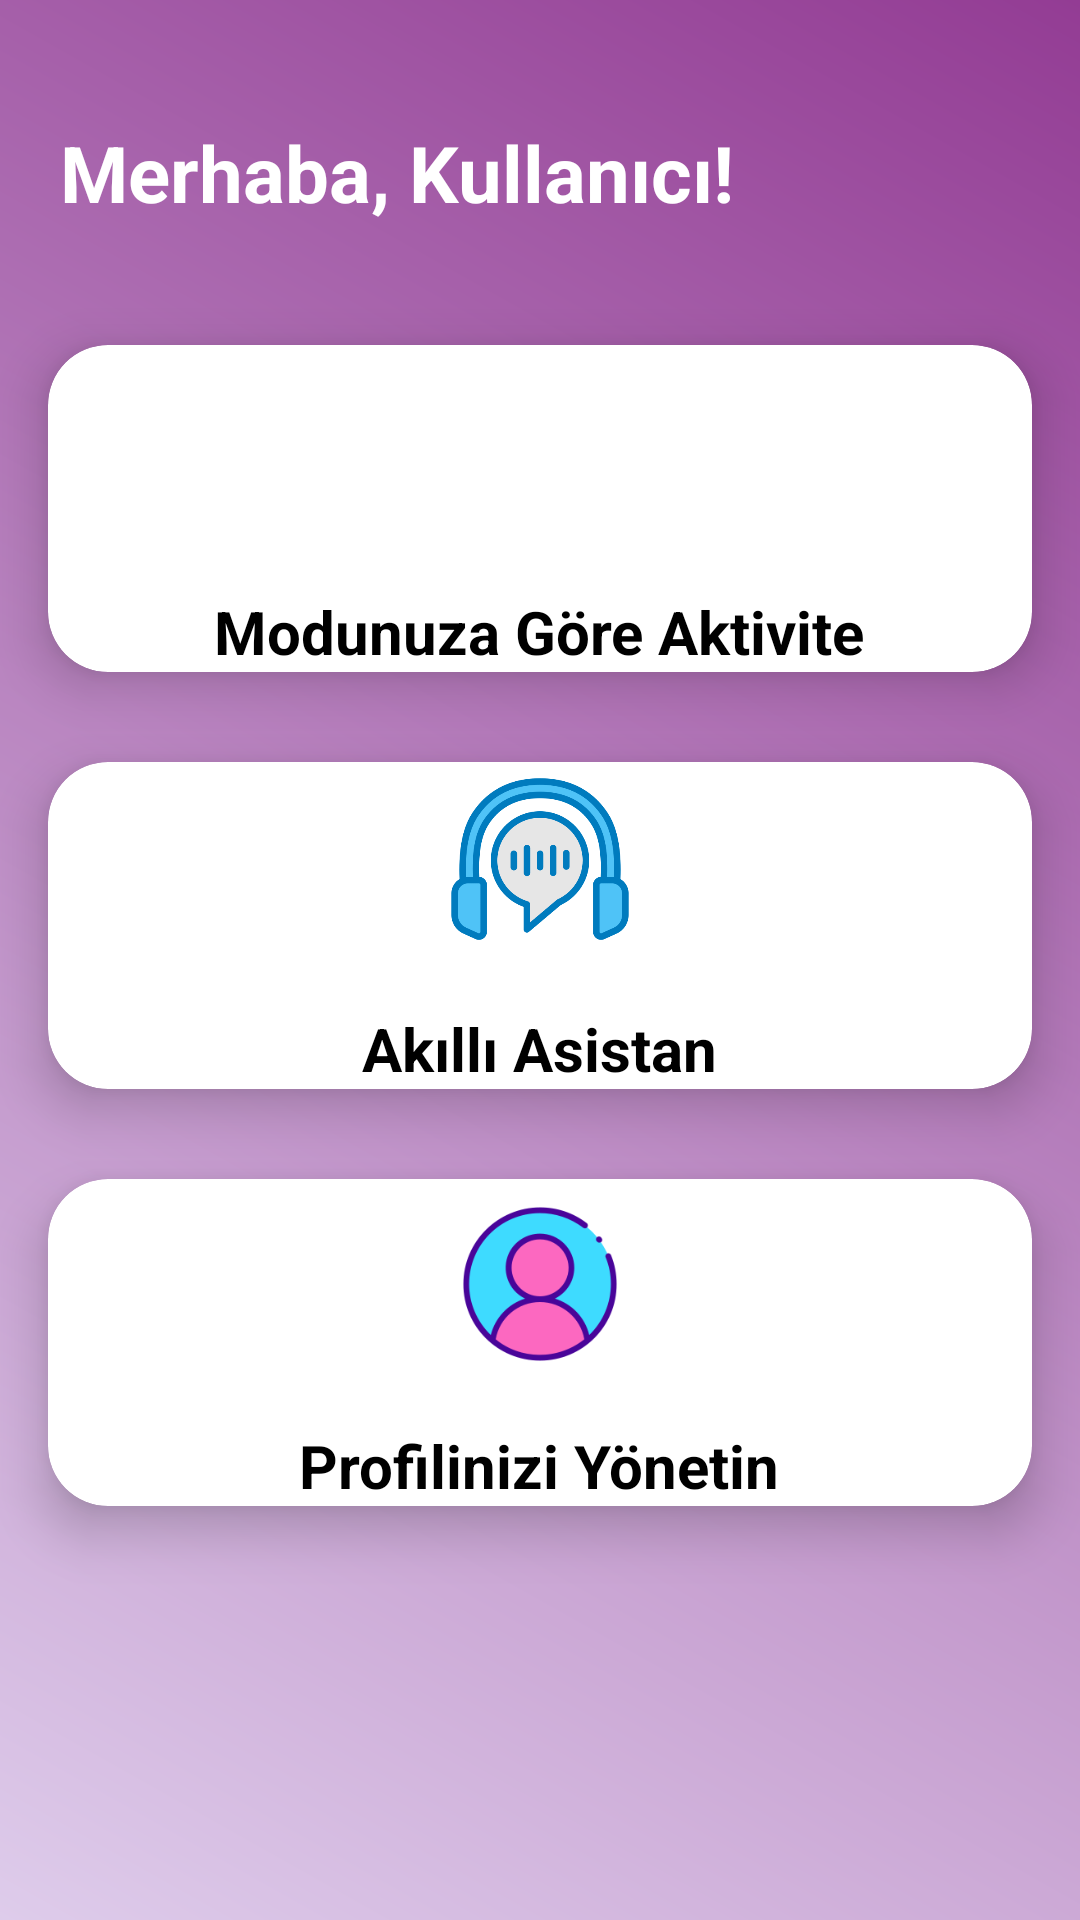

Android layout source for this screen:
<!-- AndroidManifest.xml: application theme Theme.ModiBot -->
<!-- res/layout/fragment_main_menu.xml -->
<?xml version="1.0" encoding="utf-8"?>
<androidx.constraintlayout.widget.ConstraintLayout xmlns:android="http://schemas.android.com/apk/res/android"
    xmlns:app="http://schemas.android.com/apk/res-auto"
    xmlns:tools="http://schemas.android.com/tools"
    android:layout_width="match_parent"
    android:layout_height="match_parent"
    android:background="@drawable/gradient_background">

    
    <TextView
        android:id="@+id/welcomeText"
        android:layout_width="wrap_content"
        android:layout_height="wrap_content"
        android:layout_marginStart="20dp"
        android:layout_marginTop="40dp"
        android:text="Merhaba, Kullanıcı!"
        android:textColor="@color/white"
        android:textSize="26sp"
        android:textStyle="bold"
        app:layout_constraintStart_toStartOf="parent"
        app:layout_constraintTop_toTopOf="parent" />

    
    <androidx.cardview.widget.CardView
        android:id="@+id/activityCard"
        android:layout_width="0dp"
        android:layout_height="wrap_content"
        android:layout_marginStart="16dp"
        android:layout_marginTop="40dp"
        android:layout_marginEnd="16dp"
        android:padding="18dp"
        app:cardCornerRadius="20dp"
        app:cardElevation="10dp"
        app:layout_constraintEnd_toEndOf="parent"
        app:layout_constraintStart_toStartOf="parent"
        app:layout_constraintTop_toBottomOf="@id/welcomeText">

        <LinearLayout
            android:layout_width="match_parent"
            android:layout_height="wrap_content"
            android:gravity="center_horizontal"
            android:orientation="vertical">

            <ImageView
                android:layout_width="70dp"
                android:layout_height="70dp"
                android:src="@drawable/iconmode"
                android:layout_marginBottom="12dp" />

            <TextView
                android:layout_width="wrap_content"
                android:layout_height="wrap_content"
                android:text="Modunuza Göre Aktivite"
                android:textColor="@color/black"
                android:textSize="20sp"
                android:textStyle="bold" />
        </LinearLayout>
    </androidx.cardview.widget.CardView>

    
    <androidx.cardview.widget.CardView
        android:id="@+id/assistantCard"
        android:layout_width="0dp"
        android:layout_height="wrap_content"
        android:layout_marginStart="16dp"
        android:layout_marginTop="30dp"
        android:layout_marginEnd="16dp"
        android:padding="18dp"
        app:cardCornerRadius="20dp"
        app:cardElevation="10dp"
        app:layout_constraintEnd_toEndOf="parent"
        app:layout_constraintStart_toStartOf="parent"
        app:layout_constraintTop_toBottomOf="@id/activityCard">

        <LinearLayout
            android:layout_width="match_parent"
            android:layout_height="wrap_content"
            android:gravity="center_horizontal"
            android:orientation="vertical">

            <ImageView
                android:layout_width="70dp"
                android:layout_height="70dp"
                android:src="@drawable/assistanicon"
                android:layout_marginBottom="12dp" />

            <TextView
                android:layout_width="wrap_content"
                android:layout_height="wrap_content"
                android:text="Akıllı Asistan"
                android:textColor="@color/black"
                android:textSize="20sp"
                android:textStyle="bold" />
        </LinearLayout>
    </androidx.cardview.widget.CardView>

    
    <androidx.cardview.widget.CardView
        android:id="@+id/profileCard"
        android:layout_width="0dp"
        android:layout_height="wrap_content"
        android:layout_marginStart="16dp"
        android:layout_marginTop="30dp"
        android:layout_marginEnd="16dp"
        android:onClick="goManageProfile"
        android:padding="18dp"
        app:cardCornerRadius="20dp"
        app:cardElevation="10dp"
        app:layout_constraintEnd_toEndOf="parent"
        app:layout_constraintStart_toStartOf="parent"
        app:layout_constraintTop_toBottomOf="@id/assistantCard">

        <LinearLayout
            android:layout_width="match_parent"
            android:layout_height="wrap_content"
            android:gravity="center_horizontal"
            android:orientation="vertical">

            <ImageView
                android:layout_width="70dp"
                android:layout_height="70dp"
                android:layout_marginBottom="12dp"
                android:src="@drawable/profileicon" />

            <TextView
                android:layout_width="wrap_content"
                android:layout_height="wrap_content"
                android:text="Profilinizi Yönetin"
                android:textColor="@color/black"
                android:textSize="20sp"
                android:textStyle="bold" />
        </LinearLayout>
    </androidx.cardview.widget.CardView>

</androidx.constraintlayout.widget.ConstraintLayout>
<!-- resources referenced by this layout -->
<resources>
  <!-- drawable assistanicon: png bitmap (drawable, 31871 bytes) -->
  <!-- drawable gradient_background (drawable) -->
  <?xml version="1.0" encoding="utf-8"?>
  <layer-list
      xmlns:android="http://schemas.android.com/apk/res/android">
      <item>
          <shape android:shape="rectangle">
              <gradient
                  android:angle="45"
                  android:startColor="#DECCEB"
                  android:endColor="#933c94"
                  android:type="linear" />
          </shape>
      </item>
  </layer-list>
  <!-- drawable profileicon: png bitmap (drawable, 12651 bytes) -->
  <style name="Theme.ModiBot" parent="Base.Theme.ModiBot" />
  <style name="Base.Theme.ModiBot" parent="Theme.Material3.DayNight.NoActionBar">
          
          
      </style>
  <!-- not gathered from this repository: default colours our renderer supplied (Android Studio template values) -->
  <color name="black">#FF000000</color>
  <color name="white">#FFFFFFFF</color>
</resources>
